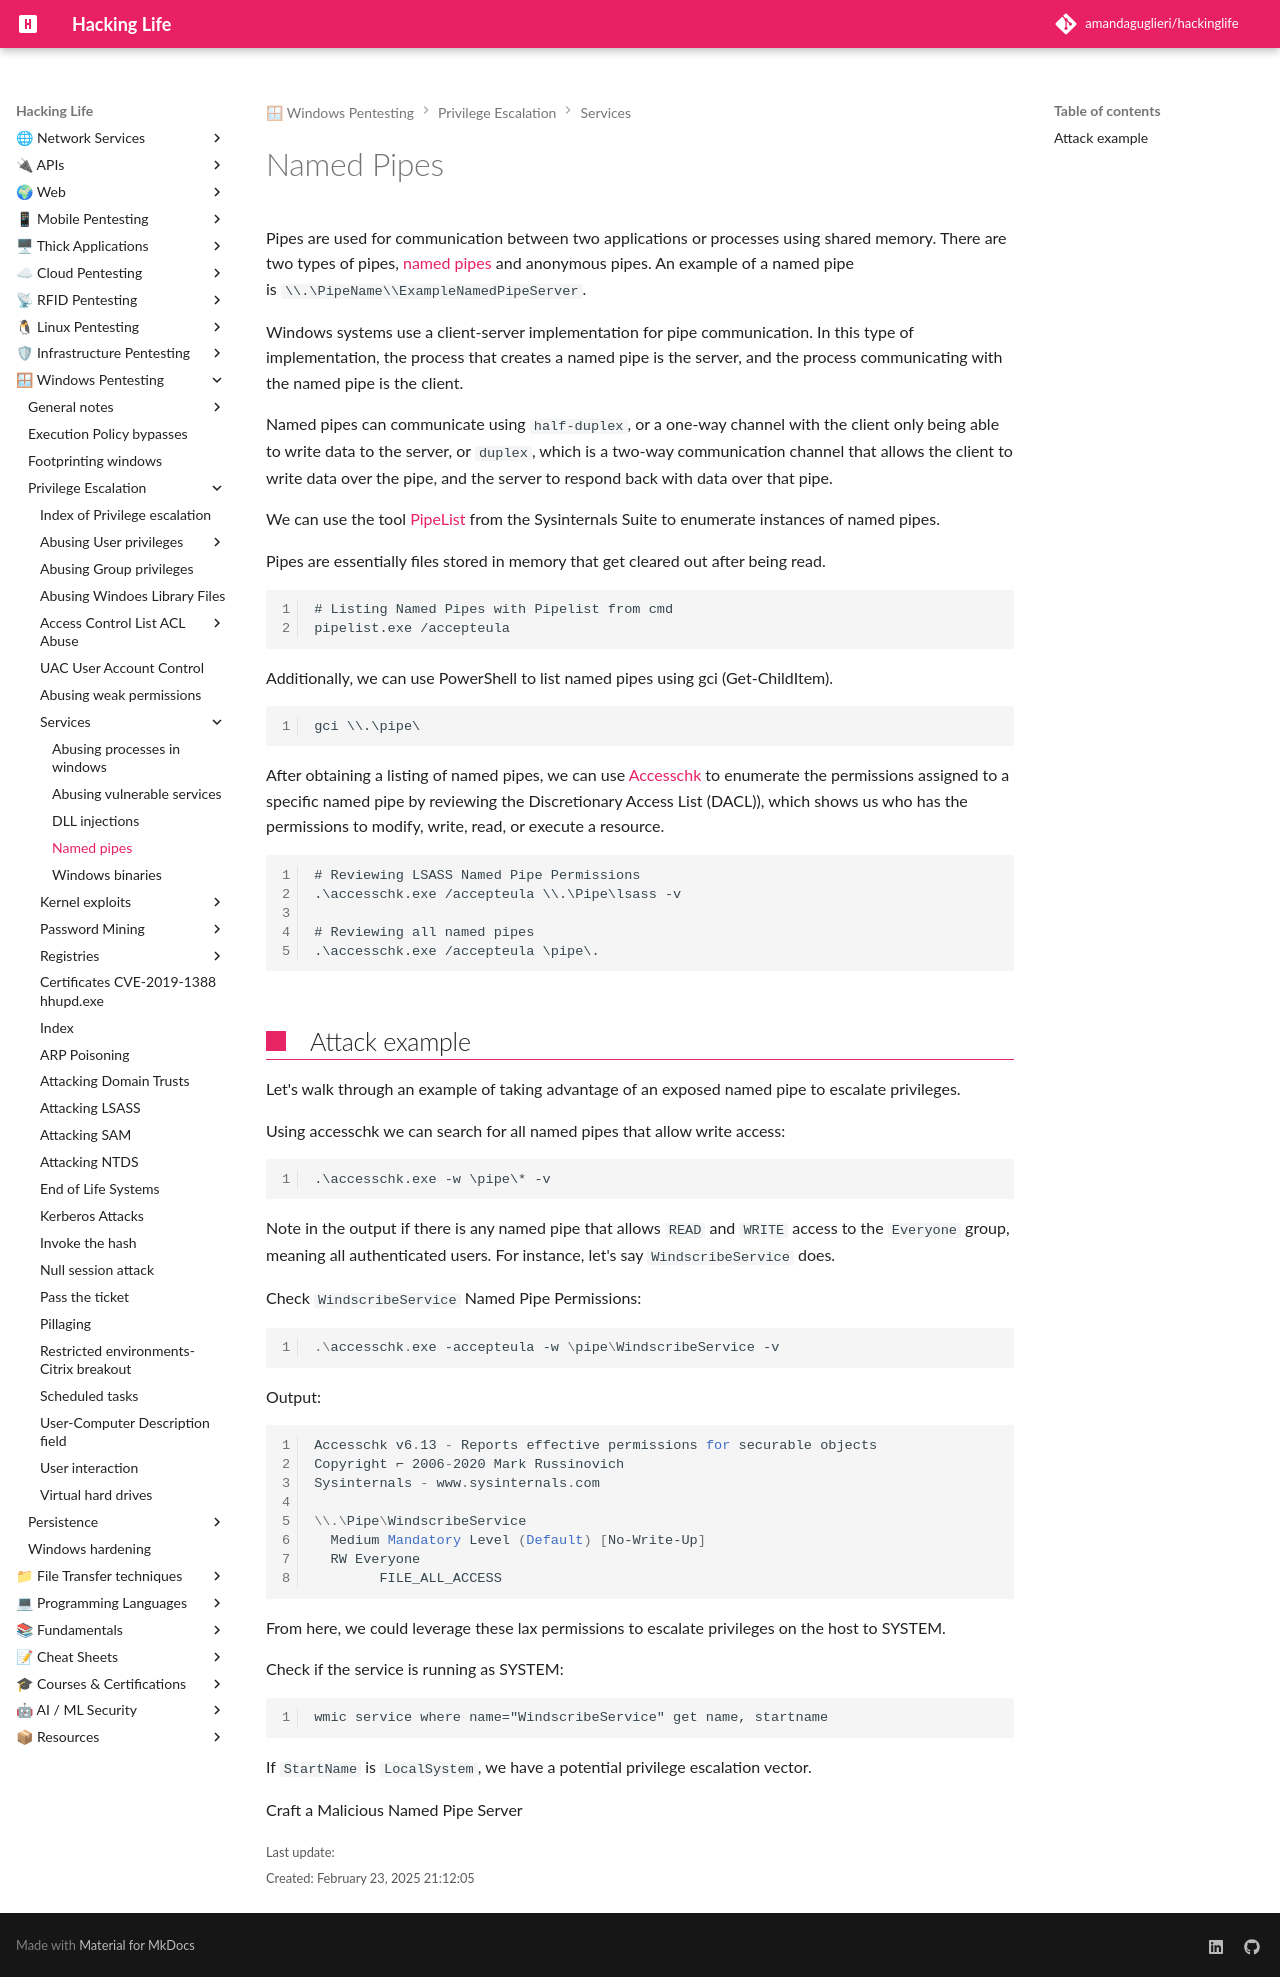

repository: amandaguglieri/hackinglife · page: named-pipes/index.html · generator: mkdocs

---
title: Named Pipes
author: amandaguglieri
draft: false
TableOfContents: true
tags:
  - privilege
  - escalation
  - windows
---
# Named Pipes

Pipes are used for communication between two applications or processes using shared memory. There are two types of pipes, [named pipes](https://docs.microsoft.com/en-us/windows/win32/ipc/named-pipes) and anonymous pipes. An example of a named pipe is `\\.\PipeName\\ExampleNamedPipeServer`.

Windows systems use a client-server implementation for pipe communication. In this type of implementation, the process that creates a named pipe is the server, and the process communicating with the named pipe is the client.

Named pipes can communicate using `half-duplex`, or a one-way channel with the client only being able to write data to the server, or `duplex`, which is a two-way communication channel that allows the client to write data over the pipe, and the server to respond back with data over that pipe.

We can use the tool [PipeList](https://docs.microsoft.com/en-us/sysinternals/downloads/pipelist) from the Sysinternals Suite to enumerate instances of named pipes.

Pipes are essentially files stored in memory that get cleared out after being read.

```cmd
# Listing Named Pipes with Pipelist from cmd
pipelist.exe /accepteula

```

Additionally, we can use PowerShell to list named pipes using gci (Get-ChildItem).

```powershell-session
gci \\.\pipe\
```


After obtaining a listing of named pipes, we can use [Accesschk](https://docs.microsoft.com/en-us/sysinternals/downloads/accesschk) to enumerate the permissions assigned to a specific named pipe by reviewing the Discretionary Access List (DACL)), which shows us who has the permissions to modify, write, read, or execute a resource.

```
# Reviewing LSASS Named Pipe Permissions
.\accesschk.exe /accepteula \\.\Pipe\lsass -v

# Reviewing all named pipes
.\accesschk.exe /accepteula \pipe\.
```

## Attack example

Let's walk through an example of taking advantage of an exposed named pipe to escalate privileges. 

Using accesschk we can search for all named pipes that allow write access:

```
.\accesschk.exe -w \pipe\* -v
```

Note in the output if there is any named pipe that allows `READ` and `WRITE` access to the `Everyone` group, meaning all authenticated users. For instance, let's say `WindscribeService` does.

Check `WindscribeService` Named Pipe Permissions:

```powershell
.\accesschk.exe -accepteula -w \pipe\WindscribeService -v
```

Output:

```powershell
Accesschk v6.13 - Reports effective permissions for securable objects
Copyright ⌐ 2006-2020 Mark Russinovich
Sysinternals - www.sysinternals.com

\\.\Pipe\WindscribeService
  Medium Mandatory Level (Default) [No-Write-Up]
  RW Everyone
        FILE_ALL_ACCESS
```

From here, we could leverage these lax permissions to escalate privileges on the host to SYSTEM.

Check if the service is running as SYSTEM:

```
wmic service where name="WindscribeService" get name, startname
```

If `StartName` is `LocalSystem`, we have a potential privilege escalation vector.


Craft a Malicious Named Pipe Server
